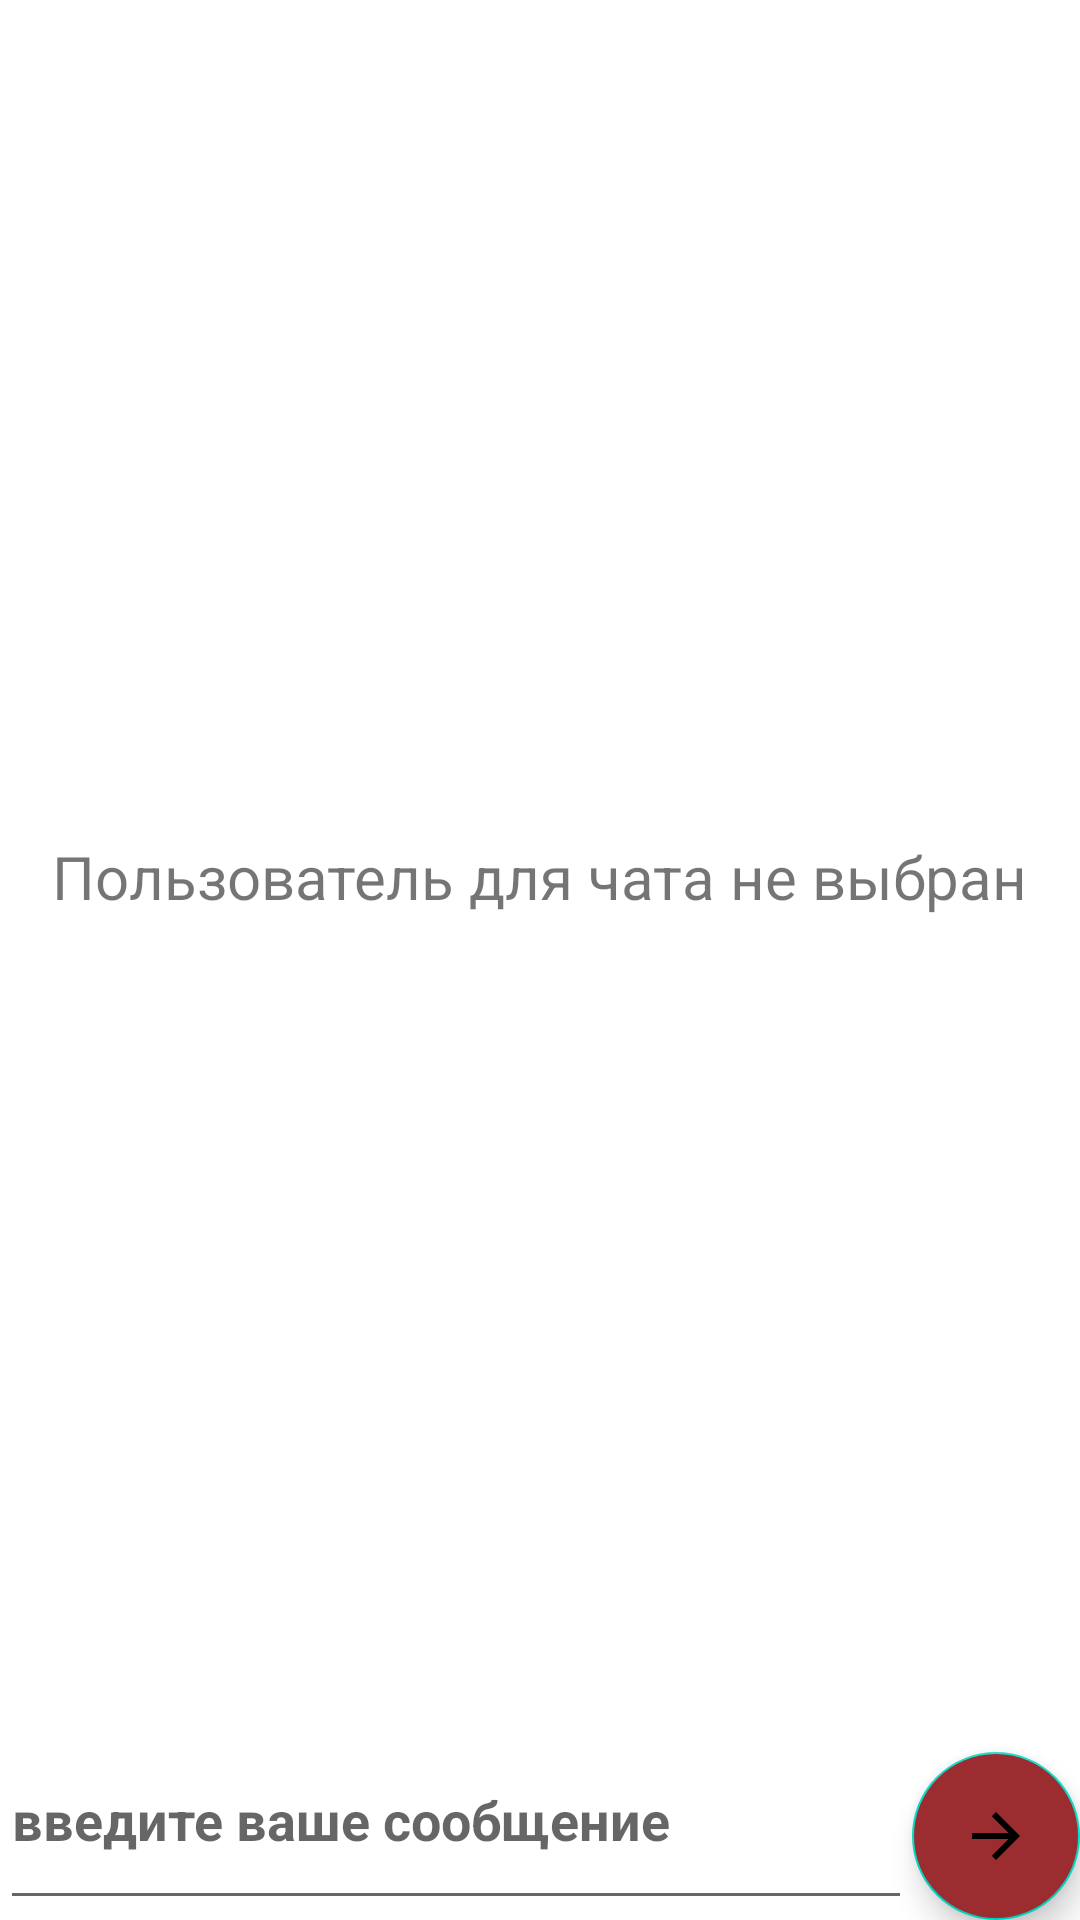

This screen was rendered from an Android layout file. Write that file and the resources it references.
<!-- AndroidManifest.xml: application theme Theme.Massenger -->
<!-- res/layout/fragment_dialoge.xml -->
<?xml version="1.0" encoding="utf-8"?>
<androidx.constraintlayout.widget.ConstraintLayout xmlns:android="http://schemas.android.com/apk/res/android"
    xmlns:app="http://schemas.android.com/apk/res-auto"
    xmlns:tools="http://schemas.android.com/tools"
    android:id="@+id/frameLayout3"
    android:layout_width="match_parent"
    android:layout_height="match_parent"
    tools:context=".DialogeFragment" >

    <com.google.android.material.floatingactionbutton.FloatingActionButton
        android:id="@+id/sendMessage"
        android:layout_width="wrap_content"
        android:layout_height="70dp"
        android:clickable="true"
        android:backgroundTint="#9b2d30"
        android:src="@drawable/baseline_arrow_forward_24"
        android:contentDescription="i will send you to Jesus"
        app:layout_constraintBottom_toBottomOf="parent"
        app:layout_constraintEnd_toEndOf="parent"
        app:layout_constraintStart_toEndOf="@id/messageTextField"

        />

    <EditText
        android:id="@+id/messageTextField"
        android:layout_width="0dp"
        android:layout_height="70dp"
        android:inputType="text"
        android:hint="введите ваше сообщение"
        app:layout_constraintBottom_toBottomOf="parent"
        app:layout_constraintStart_toStartOf="parent"
        app:layout_constraintEnd_toStartOf="@+id/sendMessage"
        android:textStyle="bold"

        />

    <ScrollView
        android:id="@+id/messageHolder"
        android:layout_width="match_parent"
        android:layout_height="0dp"
        android:contentDescription="Chat"
        app:layout_constraintStart_toStartOf="parent"
        app:layout_constraintEnd_toEndOf="parent"
        app:layout_constraintBottom_toTopOf="@id/sendMessage"

        >

        <LinearLayout
            android:layout_width="match_parent"
            android:layout_height="match_parent"
            android:orientation="vertical" />
    </ScrollView>

    <TextView
        android:id="@+id/noUserText"
        android:layout_width="wrap_content"
        android:layout_height="wrap_content"
        android:text="Пользователь для чата не выбран"
        android:textSize="20dp"
        app:layout_constraintBottom_toTopOf="@+id/messageHolder"
        app:layout_constraintEnd_toEndOf="parent"
        app:layout_constraintStart_toStartOf="parent"
        app:layout_constraintTop_toTopOf="parent" />
</androidx.constraintlayout.widget.ConstraintLayout>
<!-- resources referenced by this layout -->
<resources>
  <!-- drawable baseline_arrow_forward_24 (drawable) -->
  <vector android:autoMirrored="true" android:height="24dp"
      android:tint="#B84141" android:viewportHeight="24"
      android:viewportWidth="24" android:width="24dp" xmlns:android="http://schemas.android.com/apk/res/android">
      <path android:fillColor="@android:color/white" android:pathData="M12,4l-1.41,1.41L16.17,11H4v2h12.17l-5.58,5.59L12,20l8,-8z"/>
  </vector>
  <style name="Theme.Massenger" parent="Theme.MaterialComponents.DayNight.DarkActionBar">
          
          <item name="colorPrimary">@color/purple_500</item>
          <item name="colorPrimaryVariant">@color/purple_700</item>
          <item name="colorOnPrimary">@color/white</item>
          
          <item name="colorSecondary">@color/teal_200</item>
          <item name="colorSecondaryVariant">@color/teal_700</item>
          <item name="colorOnSecondary">@color/black</item>
          
          <item name="android:statusBarColor" tools:targetApi="l">?attr/colorPrimaryVariant</item>
          
          <item name="windowActionBar">false</item>
          <item name="windowNoTitle">true</item>
          <item name="android:windowFullscreen">true</item>
      </style>
  <color name="purple_500">#FF6200EE</color>
  <color name="purple_700">#FF3700B3</color>
  <color name="white">#FFFFFFFF</color>
  <color name="teal_200">#FF03DAC5</color>
  <color name="teal_700">#FF018786</color>
  <color name="black">#FF000000</color>
</resources>
